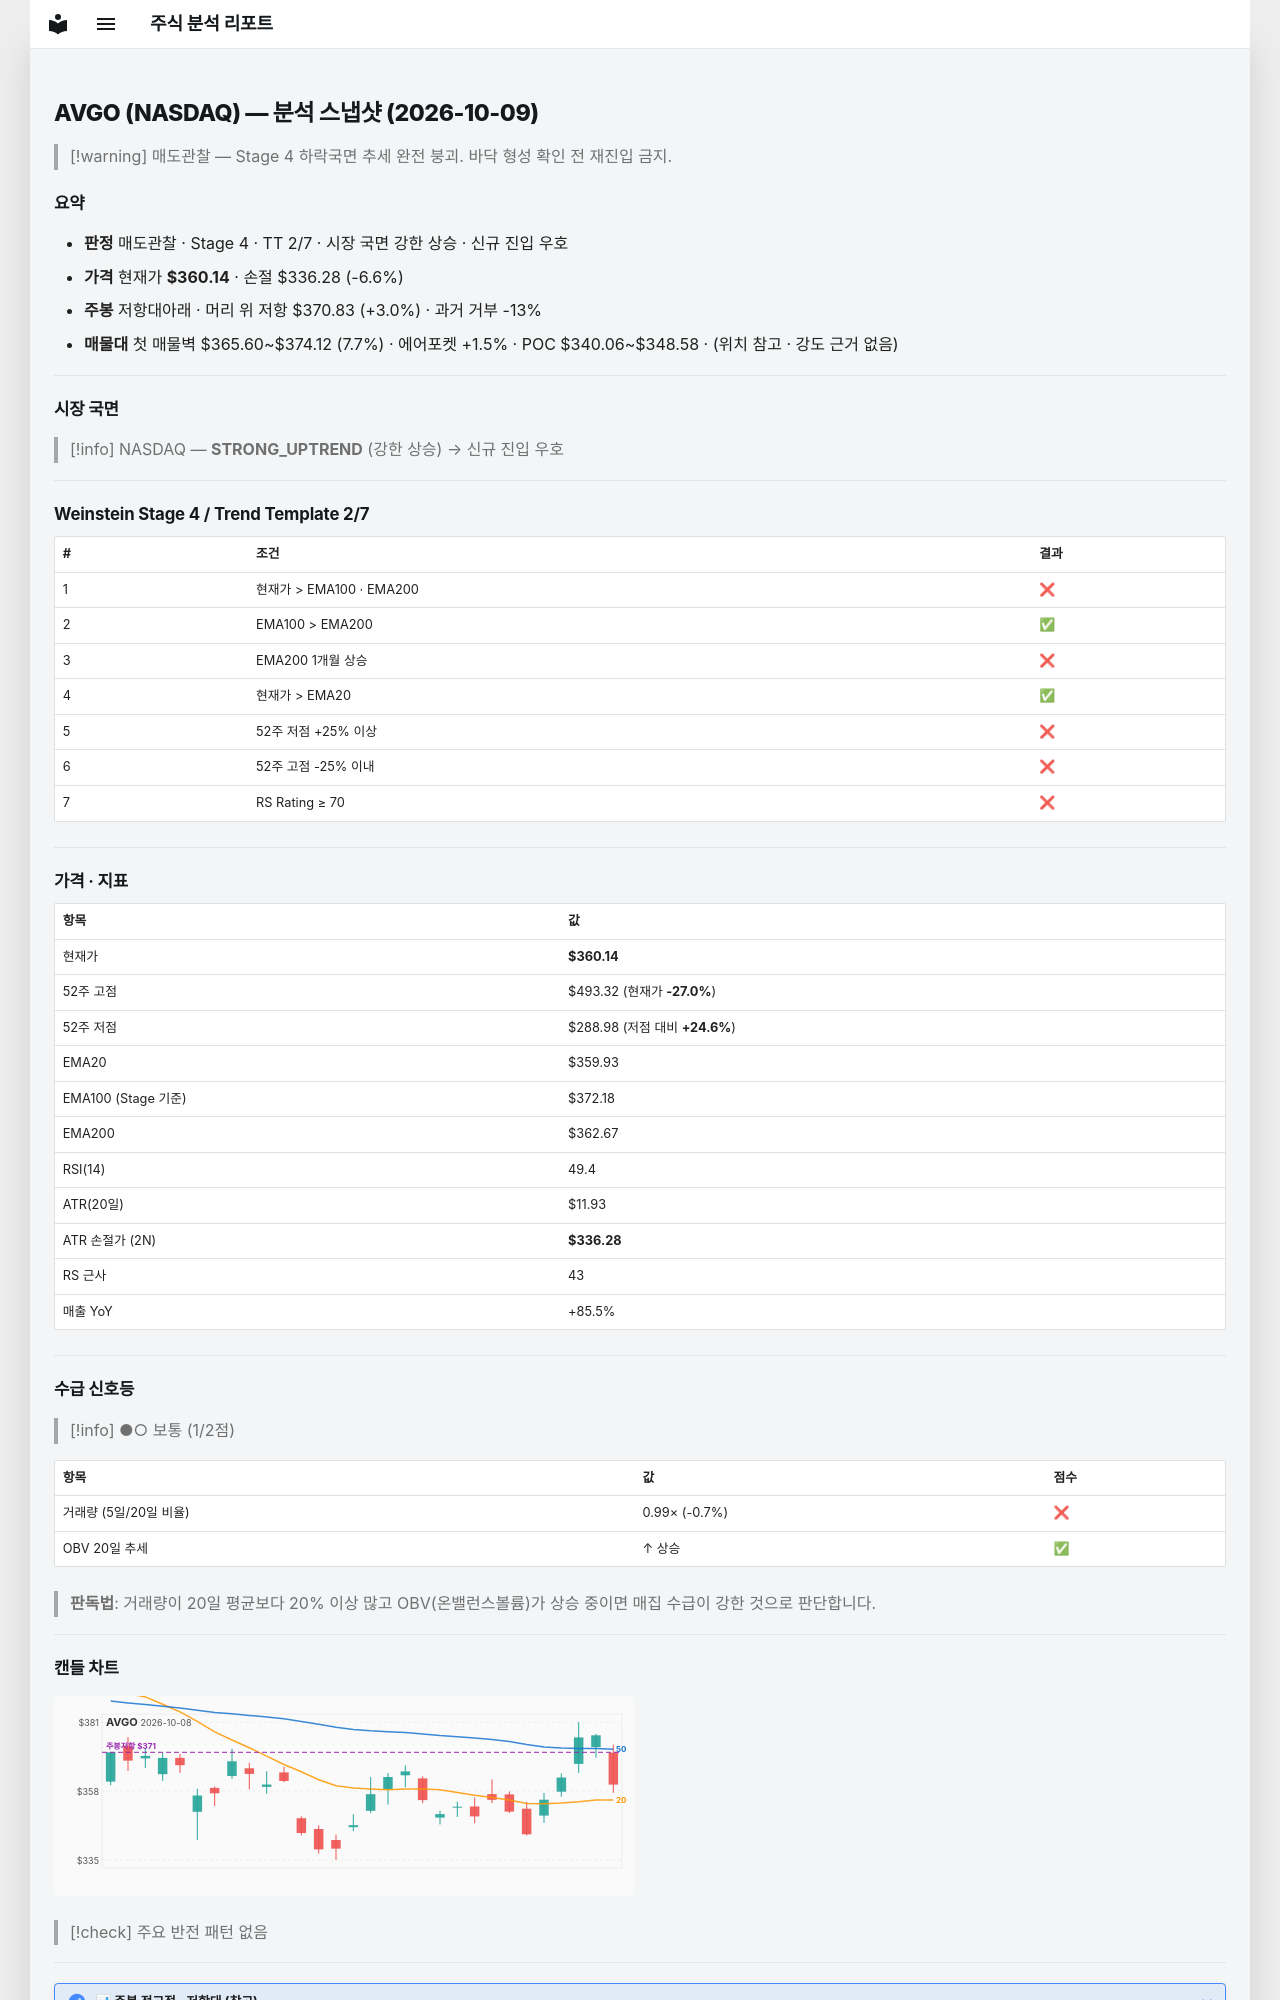

repository: soloandco/stock-reports · page: snapshots/AVGO-2026-10-09/index.html · generator: mkdocs

---
type: analysis-snapshot
title: AVGO 분석 스냅샷
ticker: AVGO
market: NASDAQ
created: 2026-10-09
updated: 2026-10-09
bar-date: 2026-10-08
verdict: 매도관찰
real-rr: 0.45
sma50-gap-pct: 0.1
weekly-position: 저항대아래
weekly-overhead-price: 370.83
weekly-overhead-pct: 3.0
stage: 4
trend-template-score: 2
tt-max: 7
ma-set: ema-20-100-200
price: 360.1400146484375
stop-price: 336.27734925188713
market-regime: STRONG_UPTREND
supply-demand-score: 1/2
supply-demand-label: 보통
status: tracking
tags:
  - stock-agent
  - watchlist
  - AVGO
  - analysis
related:
  - "[[analysis-template]]"
---

# AVGO (NASDAQ) — 분석 스냅샷 (2026-10-09)

> [!warning] 매도관찰 — Stage 4 하락국면
> 추세 완전 붕괴. 바닥 형성 확인 전 재진입 금지.

## 요약

- **판정** 매도관찰 · Stage 4 · TT 2/7 · 시장 국면 강한 상승 · 신규 진입 우호
- **가격** 현재가 **$360.14** · 손절 $336.28 (-6.6%)
- **주봉** 저항대아래 · 머리 위 저항 $370.83 (+3.0%) · 과거 거부 -13%
- **매물대** 첫 매물벽 $365.60~$374.12 (7.7%) · 에어포켓 +1.5% · POC $340.06~$348.58 · (위치 참고 · 강도 근거 없음)

---

## 시장 국면

> [!info] NASDAQ — **STRONG_UPTREND** (강한 상승) → 신규 진입 우호

---

## Weinstein Stage 4 / Trend Template 2/7

| # | 조건 | 결과 |
|---|------|------|
| 1 | 현재가 > EMA100 · EMA200 | ❌ |
| 2 | EMA100 > EMA200 | ✅ |
| 3 | EMA200 1개월 상승 | ❌ |
| 4 | 현재가 > EMA20 | ✅ |
| 5 | 52주 저점 +25% 이상 | ❌ |
| 6 | 52주 고점 -25% 이내 | ❌ |
| 7 | RS Rating ≥ 70 | ❌ |

---

## 가격 · 지표

| 항목 | 값 |
|------|---|
| 현재가 | **$360.14** |
| 52주 고점 | $493.32 (현재가 **-27.0%**) |
| 52주 저점 | $288.98 (저점 대비 **+24.6%**) |
| EMA20 | $359.93 |
| EMA100 (Stage 기준) | $372.18 |
| EMA200 | $362.67 |
| RSI(14) | 49.4 |
| ATR(20일) | $11.93 |
| ATR 손절가 (2N) | **$336.28** |
| RS 근사 | 43 |
| 매출 YoY | +85.5% |

---
## 수급 신호등

> [!info] ●○ 보통 (1/2점)

| 항목 | 값 | 점수 |
|------|------|------|
| 거래량 (5일/20일 비율) | 0.99× (-0.7%) | ❌ |
| OBV 20일 추세 | ↑ 상승 | ✅ |

> **판독법**: 거래량이 20일 평균보다 20% 이상 많고 OBV(온밸런스볼륨)가 상승 중이면 매집 수급이 강한 것으로 판단합니다.

---
